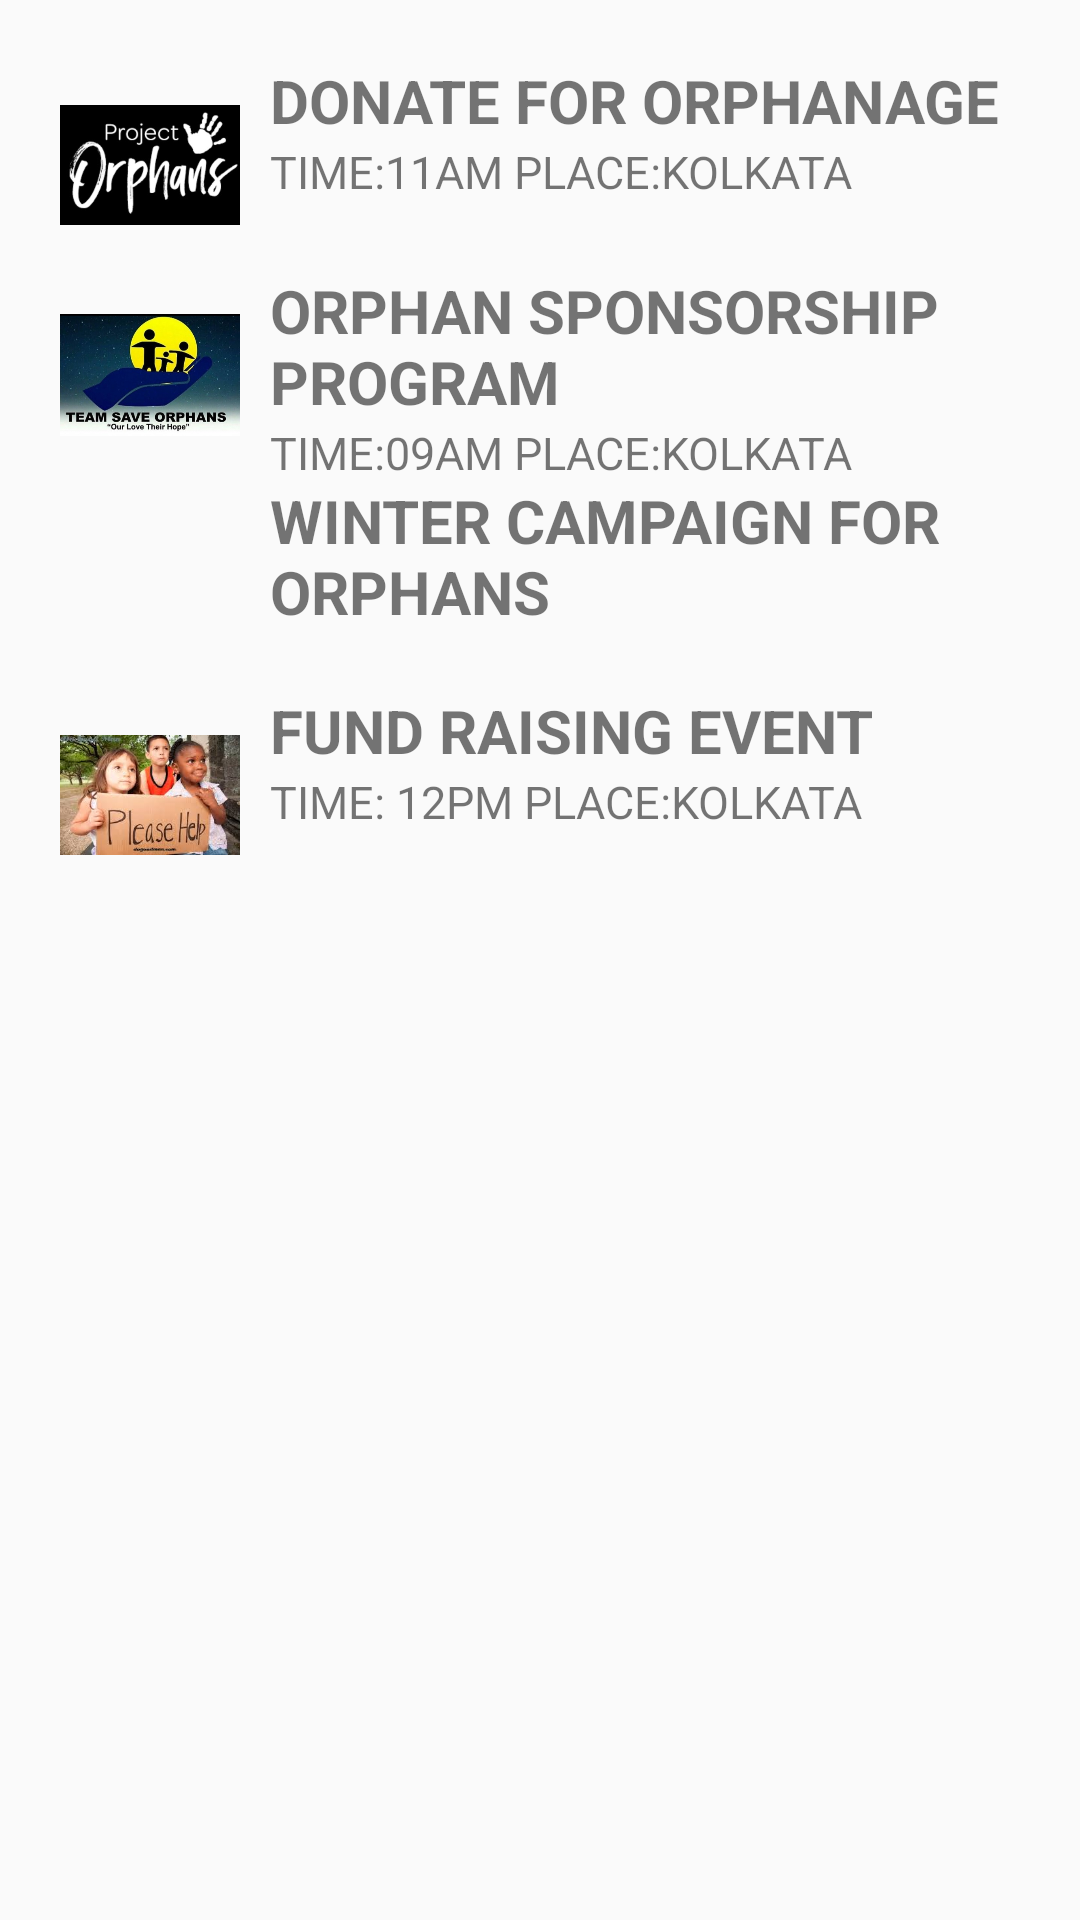

Android layout source for this screen:
<!-- AndroidManifest.xml: application theme AppTheme -->
<!-- res/layout/fragment_events.xml -->
<?xml version="1.0" encoding="utf-8"?>
    <LinearLayout
    android:orientation="vertical"
    android:layout_height="match_parent"
    android:layout_width="match_parent"
    android:padding="20dp"
    xmlns:android="http://schemas.android.com/apk/res/android">


    <LinearLayout
        android:layout_width="match_parent"
        android:layout_height="wrap_content"
        android:orientation="horizontal">
    <ImageView
        android:layout_width="70dp"
        android:layout_height="70dp"
        android:paddingTop="10dp"
        android:paddingRight="10dp"
        android:paddingBottom="10dp"
        android:src="@drawable/pic9"
        android:id="@+id/img"/>
    <LinearLayout
        android:layout_width="match_parent"
        android:layout_height="match_parent"
        android:orientation="vertical">
        <TextView
            android:layout_width="wrap_content"
            android:layout_height="wrap_content"
            android:id="@+id/txt"
            android:text="DONATE FOR ORPHANAGE"
            android:textStyle="bold"
            android:textSize="20dp"/>
        <TextView
            android:layout_width="wrap_content"
            android:layout_height="wrap_content"
            android:id="@+id/cur"
            android:text="TIME:11AM PLACE:KOLKATA"
            android:textSize="15dp"/>
    </LinearLayout>
    </LinearLayout>
    <LinearLayout
        android:layout_width="match_parent"
        android:layout_height="wrap_content"
        android:orientation="horizontal">
        <ImageView
            android:layout_width="70dp"
            android:layout_height="70dp"
            android:paddingTop="10dp"
            android:paddingRight="10dp"
            android:paddingBottom="10dp"
            android:src="@drawable/pic10"
            android:id="@+id/img1"/>
        <LinearLayout
            android:layout_width="match_parent"
            android:layout_height="match_parent"
            android:orientation="vertical">
            <TextView
                android:layout_width="wrap_content"
                android:layout_height="wrap_content"
                android:id="@+id/txt1"
                android:textSize="20dp"
                android:text="ORPHAN SPONSORSHIP PROGRAM"
                android:textStyle="bold"/>
            <TextView
                android:layout_width="wrap_content"
                android:layout_height="wrap_content"
                android:id="@+id/cur1"
                android:textSize="15dp"
                android:text="TIME:09AM PLACE:KOLKATA"/>
        </LinearLayout>
    </LinearLayout>
    <LinearLayout
        android:layout_width="match_parent"
        android:layout_height="wrap_content"
        android:orientation="horizontal">
        <ImageView
            android:layout_width="70dp"
            android:layout_height="70dp"
            android:paddingTop="10dp"
            android:paddingRight="10dp"
            android:paddingBottom="10dp"
            android:src="@drawable/images1"
            android:id="@+id/img2"/>
        <LinearLayout
            android:layout_width="match_parent"
            android:layout_height="match_parent"
            android:orientation="vertical">
            <TextView
                android:layout_width="wrap_content"
                android:layout_height="wrap_content"
                android:id="@+id/txt2"
                android:textSize="20dp"
                android:text="WINTER CAMPAIGN FOR ORPHANS"
                android:textStyle="bold"/>
            <TextView
                android:layout_width="wrap_content"
                android:layout_height="wrap_content"
                android:id="@+id/cur2"
                android:textSize="10dp"/>

        </LinearLayout>
    </LinearLayout>
    <LinearLayout
        android:layout_width="match_parent"
        android:layout_height="wrap_content"
        android:orientation="horizontal">
        <ImageView
            android:layout_width="70dp"
            android:layout_height="70dp"
            android:paddingTop="10dp"
            android:paddingRight="10dp"
            android:paddingBottom="10dp"
            android:src="@drawable/image2"
            android:id="@+id/img3"/>
        <LinearLayout
            android:layout_width="match_parent"
            android:layout_height="match_parent"
            android:orientation="vertical">
            <TextView
                android:layout_width="wrap_content"
                android:layout_height="wrap_content"
                android:id="@+id/txt3"
                android:textSize="20dp"
                android:textStyle="bold"
                android:text="FUND RAISING EVENT"/>
            <TextView
                android:layout_width="wrap_content"
                android:layout_height="wrap_content"
                android:id="@+id/cur3"
                android:textSize="15dp"
                android:text="TIME: 12PM PLACE:KOLKATA"
                />
        </LinearLayout>
    </LinearLayout>





</LinearLayout>
<!-- resources referenced by this layout -->
<resources>
  <!-- drawable image2: png bitmap (drawable, 112671 bytes) -->
  <!-- drawable pic10: jpg bitmap (drawable, 61760 bytes) -->
  <!-- drawable pic9: jpg bitmap (drawable, 47358 bytes) -->
  <style name="AppTheme" parent="Theme.AppCompat.Light.DarkActionBar">
          
          <item name="colorPrimary">@color/colorPrimary</item>
          <item name="colorPrimaryDark">@color/colorPrimaryDark</item>
          <item name="colorAccent">@color/colorAccent</item>
      </style>
  <!-- not gathered from this repository: default colours our renderer supplied (Android Studio template values) -->
  <color name="colorPrimary">#FF6200EE</color>
  <color name="colorPrimaryDark">#FF3700B3</color>
  <color name="colorAccent">#FF03DAC5</color>
</resources>
